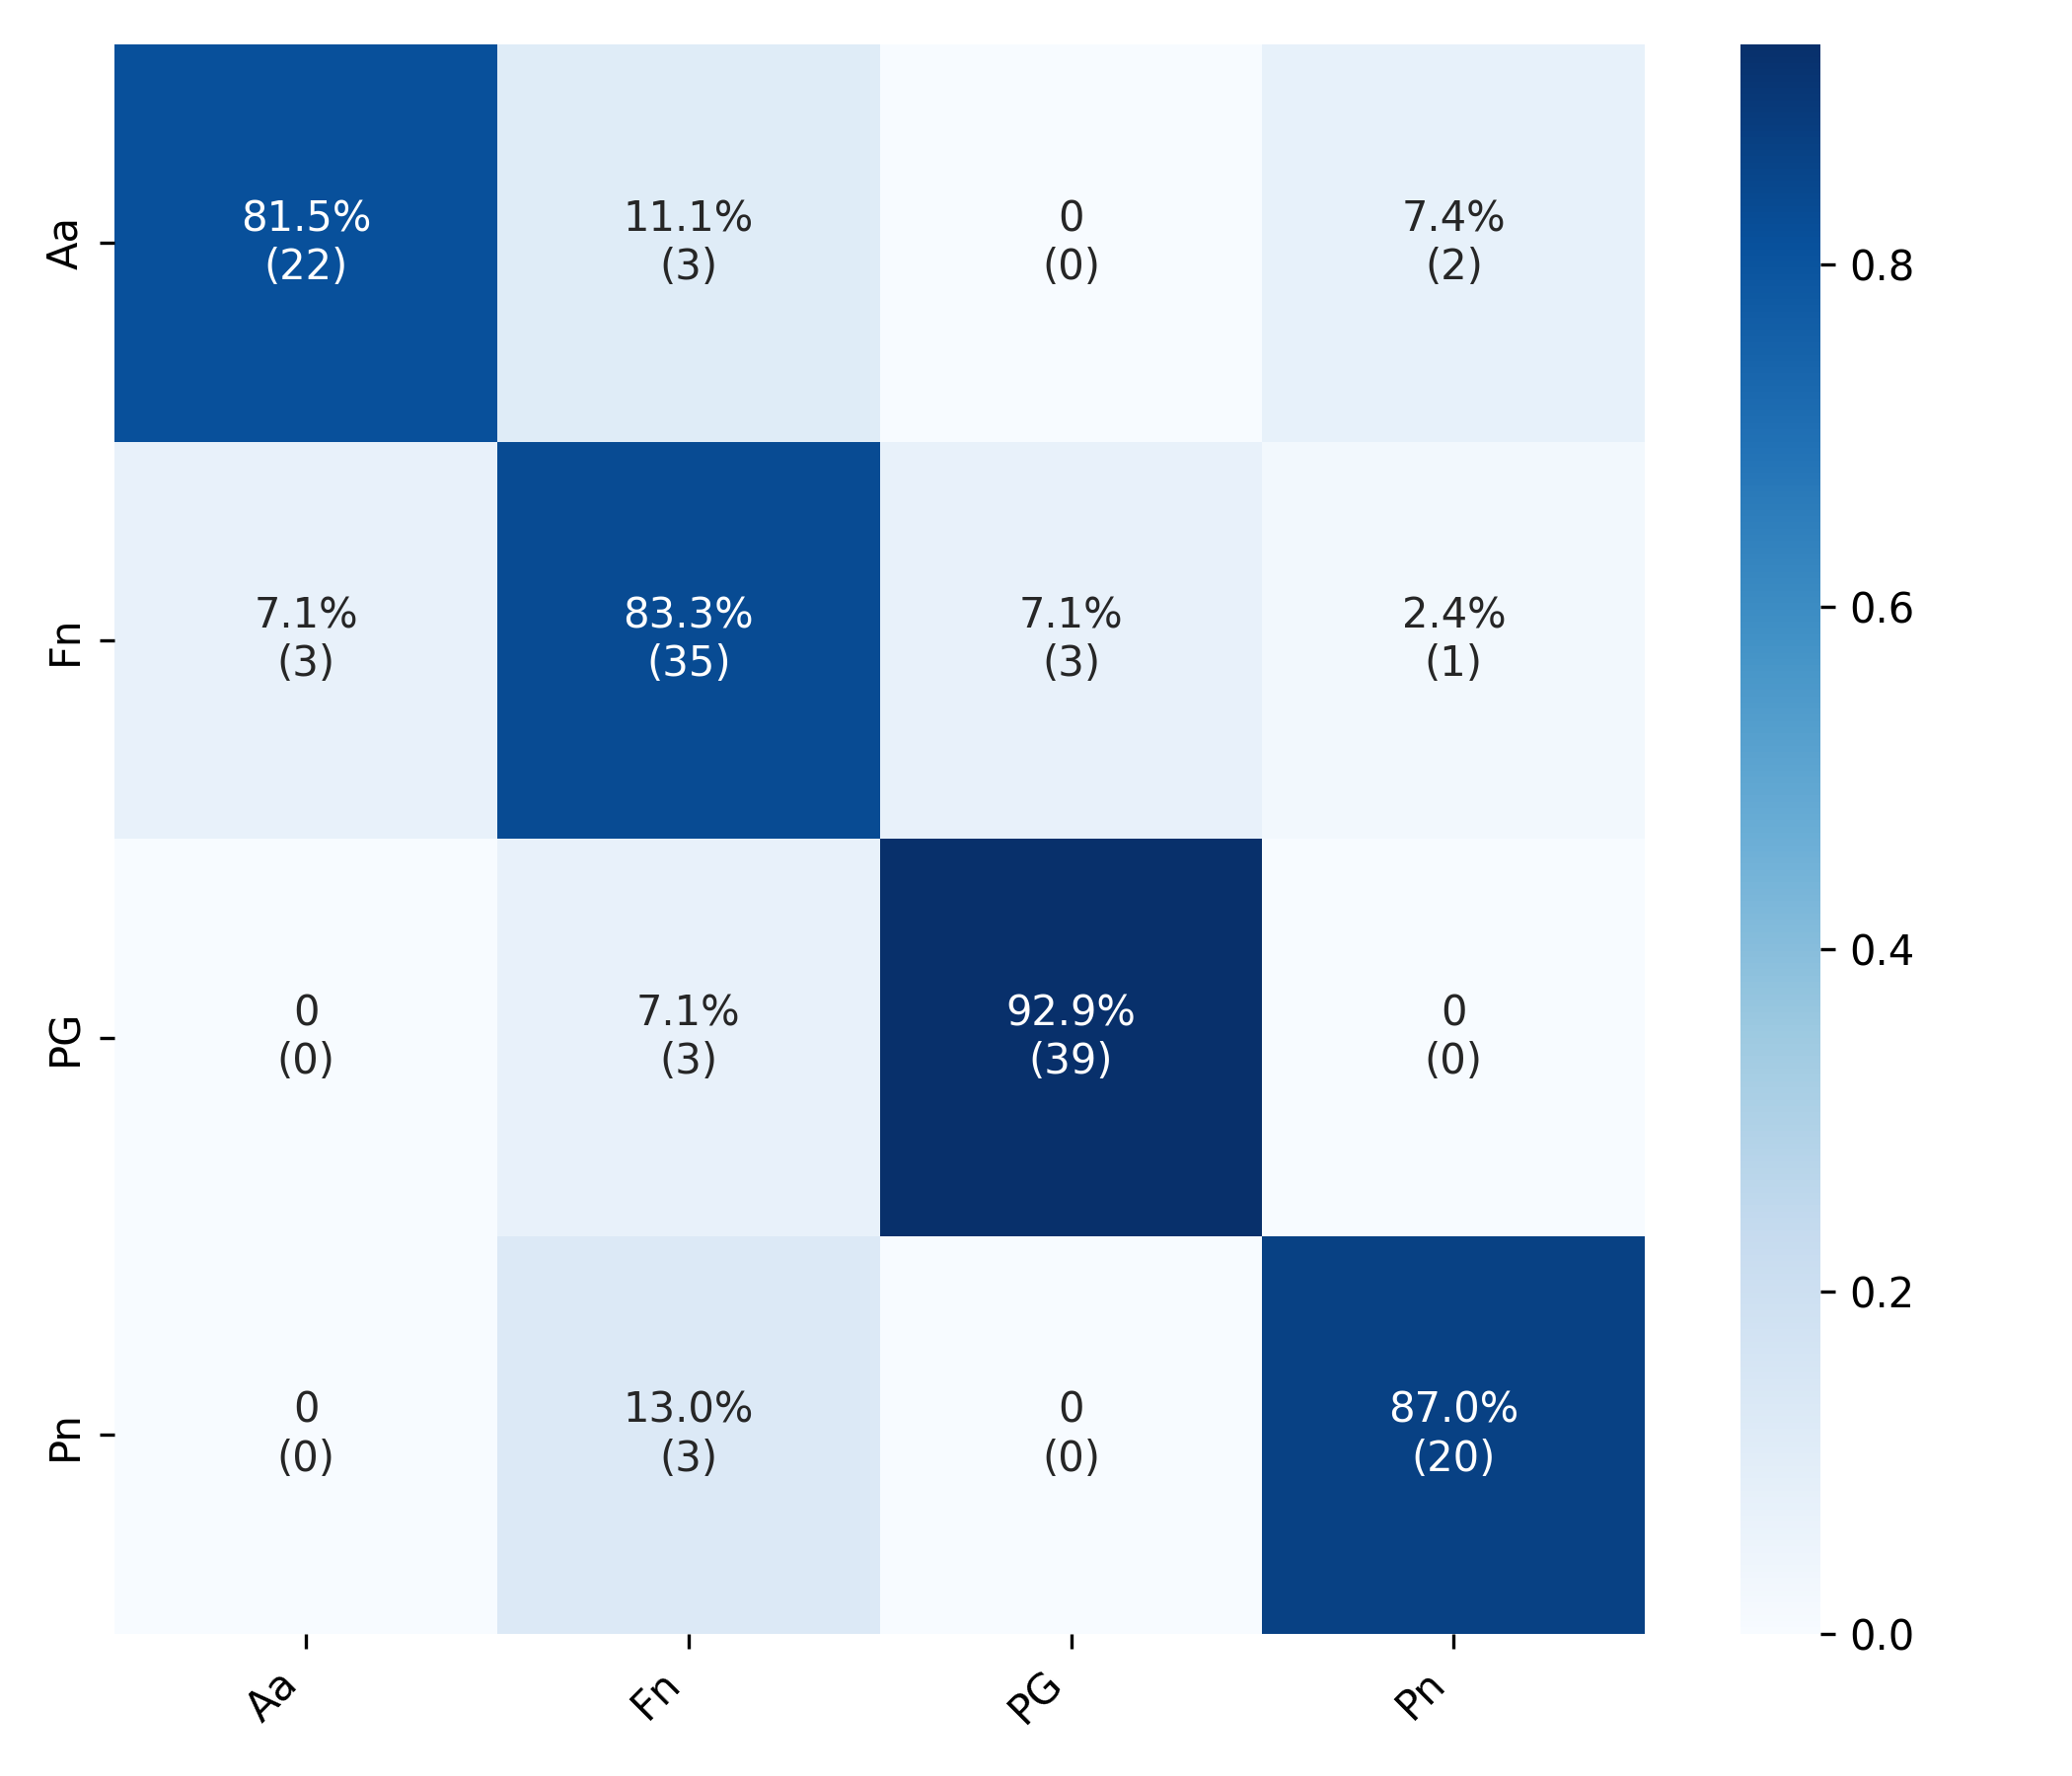

The table this chart was drawn from, first rows:
22, 3, 0, 2
3, 35, 3, 1
0, 3, 39, 0
0, 3, 0, 20
